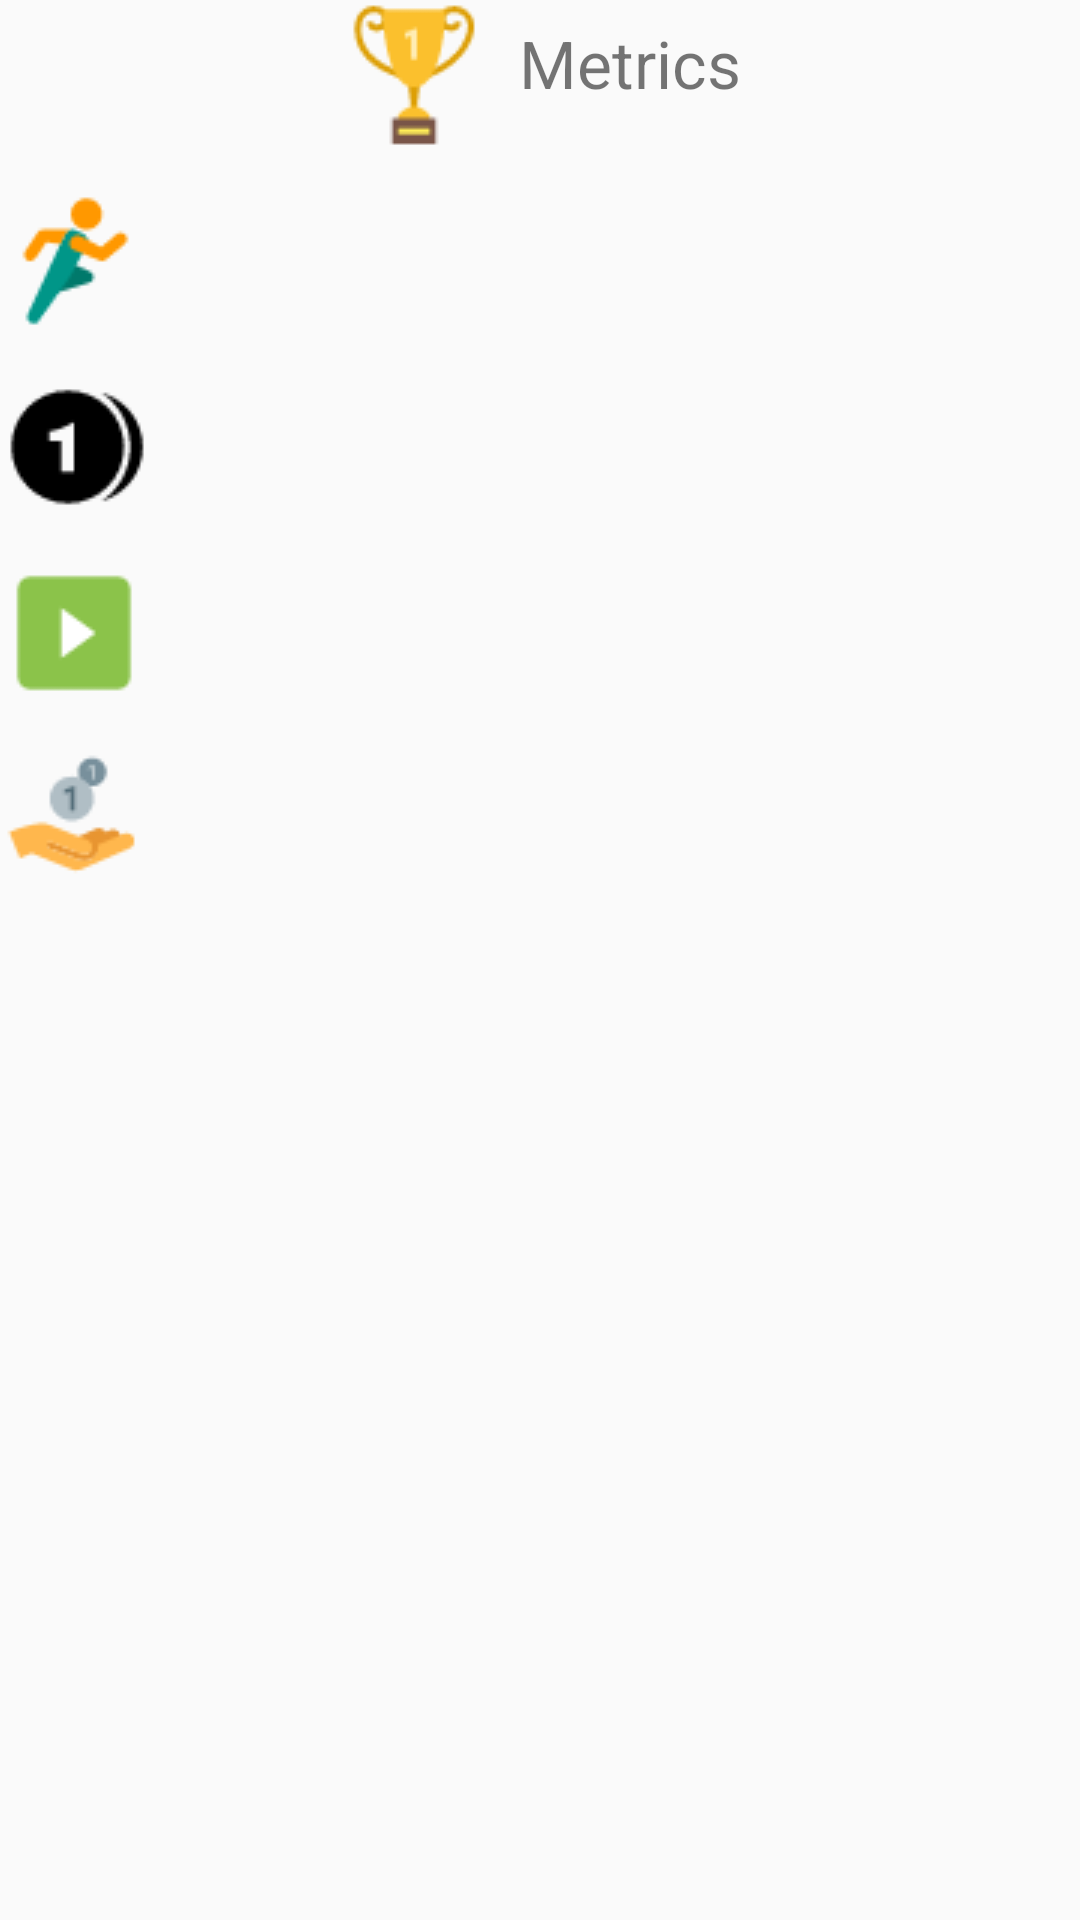

This screen was rendered from an Android layout file. Write that file and the resources it references.
<!-- AndroidManifest.xml: application theme AppTheme -->
<!-- res/layout/activity_metrics.xml -->
<RelativeLayout xmlns:android="http://schemas.android.com/apk/res/android"
    xmlns:tools="http://schemas.android.com/tools" android:layout_width="match_parent"
    android:layout_height="match_parent" android:paddingLeft="@dimen/activity_horizontal_margin"
    android:paddingRight="@dimen/activity_horizontal_margin"
    android:paddingTop="@dimen/activity_vertical_margin"
    android:paddingBottom="@dimen/activity_vertical_margin"
    tools:context="com.treak.treak.MetricsActivity">

    <LinearLayout
        android:layout_width="match_parent"
        android:layout_height="wrap_content"
        android:orientation="vertical"
        android:gravity="center">


    <LinearLayout
        android:id="@+id/streak_row"
        android:layout_width="match_parent"
        android:layout_height="wrap_content"
        android:gravity="center"
        android:orientation="horizontal">

        <ImageView
            android:id="@+id/workout_logo"
            android:src="@drawable/trophy"
            android:paddingRight="10dp"
            android:layout_width="wrap_content"
            android:layout_height="50dp"/>

        <TextView
            android:layout_width="wrap_content"
            android:layout_height="wrap_content"
            android:text="Metrics"
            android:textSize="@dimen/abc_text_size_large_material"
            android:paddingTop="@dimen/activity_vertical_margin"
            android:paddingBottom="8dp"
            android:id="@+id/textView"
            android:layout_alignParentTop="true"
            android:layout_centerHorizontal="true" />
    </LinearLayout>

    <LinearLayout
        android:id="@+id/longest_streak_row"
        android:layout_width="match_parent"
        android:layout_height="wrap_content"
        android:paddingTop="12dp"
        android:orientation="horizontal">

        <ImageView
            android:id="@+id/longest_streak_logo"
            android:src="@drawable/sportsmode"
            android:paddingRight="10dp"
            android:layout_width="wrap_content"
            android:layout_height="50dp"/>

        <EditText
            android:id="@+id/longest_streak_value"
            android:layout_width="wrap_content"
            android:layout_height="match_parent"
            android:gravity="center"
            android:paddingTop="5dp"
            android:background="@null"
            android:textSize="@dimen/abc_text_size_medium_material"/>
    </LinearLayout>

    <LinearLayout
        android:id="@+id/average_streak_row"
        android:layout_width="match_parent"
        android:layout_height="wrap_content"
        android:paddingTop="12dp"
        android:orientation="horizontal">

        <ImageView
            android:id="@+id/average_streak_logo"
            android:src="@drawable/average"
            android:paddingRight="10dp"
            android:layout_width="wrap_content"
            android:layout_height="50dp"/>

        <EditText
            android:id="@+id/average_streak_value"
            android:layout_width="wrap_content"
            android:layout_height="match_parent"
            android:gravity="center"
            android:paddingTop="5dp"
            android:background="@null"
            android:textSize="@dimen/abc_text_size_medium_material"/>
    </LinearLayout>

    <LinearLayout
        android:id="@+id/next_milestone_row"
        android:layout_width="match_parent"
        android:layout_height="wrap_content"
        android:paddingTop="12dp"
        android:orientation="horizontal">

        <ImageView
            android:id="@+id/next_milestone_logo"
            android:src="@drawable/next"
            android:paddingRight="10dp"
            android:layout_width="wrap_content"
            android:layout_height="50dp"/>

        <EditText
            android:id="@+id/next_milestone_value"
            android:layout_width="wrap_content"
            android:layout_height="match_parent"
            android:gravity="center"
            android:paddingTop="5dp"
            android:background="@null"
            android:textSize="@dimen/abc_text_size_medium_material"/>
    </LinearLayout>

    <LinearLayout
        android:id="@+id/next_reward_row"
        android:layout_width="match_parent"
        android:layout_height="wrap_content"
        android:paddingTop="12dp"
        android:orientation="horizontal">

        <ImageView
            android:id="@+id/next_reward_logo"
            android:src="@drawable/receivecash"
            android:paddingRight="10dp"
            android:layout_width="wrap_content"
            android:layout_height="50dp"/>

        <EditText
            android:id="@+id/next_reward_value"
            android:layout_width="wrap_content"
            android:layout_height="match_parent"
            android:gravity="center"
            android:paddingTop="5dp"
            android:background="@null"
            android:textSize="@dimen/abc_text_size_medium_material"/>
    </LinearLayout>

    </LinearLayout>
</RelativeLayout>
<!-- resources referenced by this layout -->
<resources>
  <!-- drawable average: png bitmap (drawable, 904 bytes) -->
  <!-- drawable next: png bitmap (drawable, 530 bytes) -->
  <!-- drawable receivecash: png bitmap (drawable, 1529 bytes) -->
  <!-- drawable sportsmode: png bitmap (drawable, 1222 bytes) -->
  <!-- drawable trophy: png bitmap (drawable, 1589 bytes) -->
  <style name="AppTheme" parent="Theme.AppCompat.Light.DarkActionBar">
          
          <item name="colorPrimary">#FF03A9F4</item>
      </style>
</resources>
